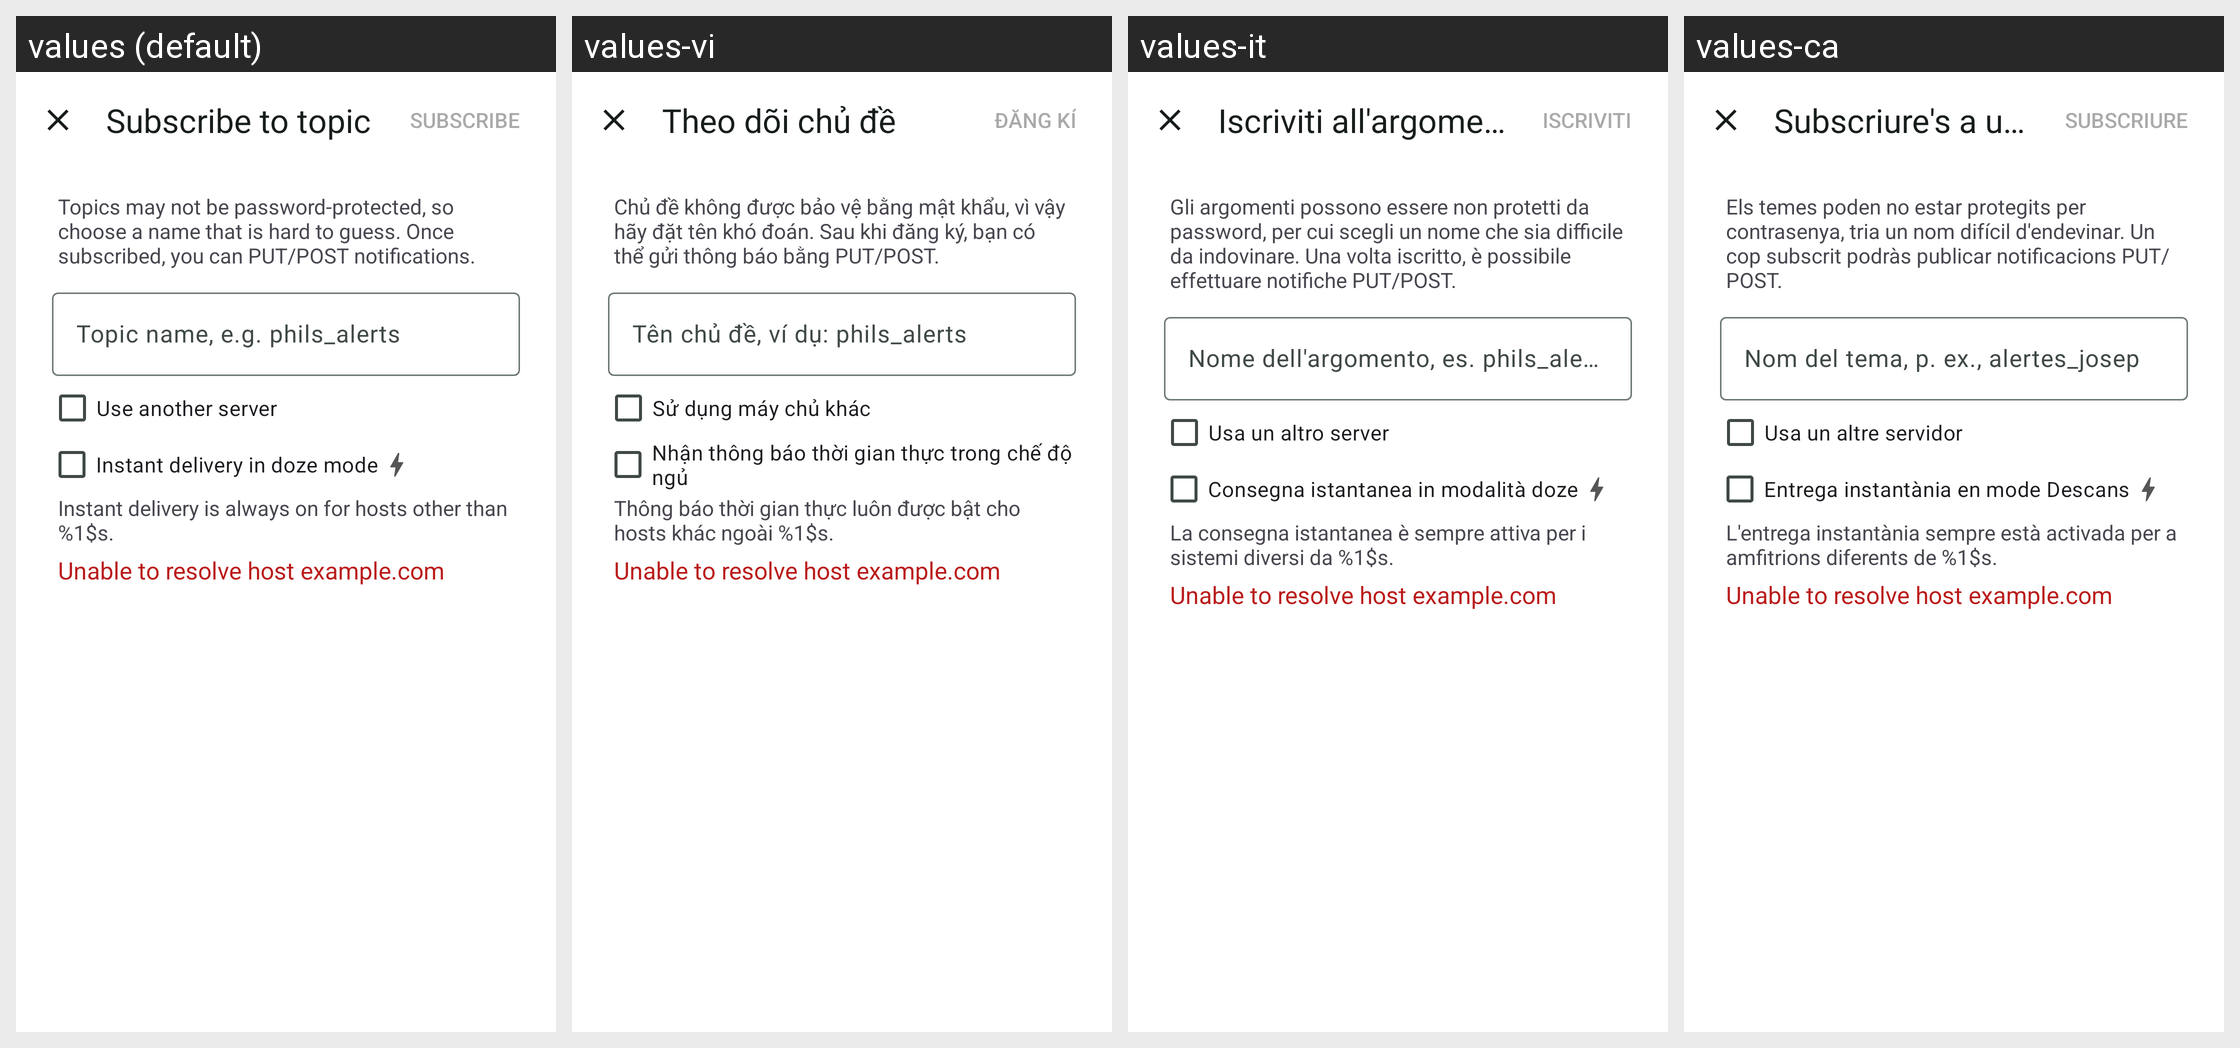

Strings drawn on this Android screen and how each of the app's shown locales translates them:
Android screen res/layout/fragment_add_dialog.xml rendered under 4 locales, left to right: values (default), values-vi, values-it, values-ca. Device: Nexus 5 (rendered at 1080×1920; each locale shown at half size, 540×960, under a caption strip naming it); theme AppTheme.
Other locales in the repository, not shown: values-af, values-ar, values-bg, values-bn, values-cs, values-cu, values-cy, values-da, values-de, values-el, values-eo, values-es, values-et, values-fa, values-fi, values-fr, values-gl, values-gsw, values-hi, values-hr, values-hu, values-in, values-iw, values-ja, values-ko, values-lt, values-lv, values-mk, values-ml, values-ms, values-nb-rNO, values-nl, values-pl, values-pt, values-pt-rBR, values-ro, values-ru, values-sd, values-sk, values-sl, values-sv, values-ta, values-te, values-th, values-tr, values-uk, values-uz, values-xh, values-zh-rCN, values-zh-rTW, values-zu.
Strings drawn on this screen, with the default value and each locale's value (text and hints the layout hard-codes, and strings that could not be matched under every locale, appear in the picture but are not listed):

add_dialog_title
  values: Subscribe to topic
  values-vi: Theo dõi chủ đề
  values-it: Iscriviti all'argomento
  values-ca: Subscriure's a un tema

add_dialog_description_below
  values: Topics may not be password-protected, so choose a name that is hard to guess. Once subscribed, you can PUT/POST notifications.
  values-vi: Chủ đề không được bảo vệ bằng mật khẩu, vì vậy hãy đặt tên khó đoán. Sau khi đăng ký, bạn có thể gửi thông báo bằng PUT/POST.
  values-it: Gli argomenti possono essere non protetti da password, per cui scegli un nome che sia difficile da indovinare. Una volta iscritto, è possibile effettuare notifiche PUT/POST.
  values-ca: Els temes poden no estar protegits per contrasenya, tria un nom difícil d'endevinar. Un cop subscrit podràs publicar notificacions PUT/POST.

add_dialog_topic_name_hint
  values: Topic name, e.g. phils_alerts
  values-vi: Tên chủ đề, ví dụ: phils_alerts
  values-it: Nome dell'argomento, es. phils_alerts
  values-ca: Nom del tema, p. ex., alertes_josep

add_dialog_use_another_server
  values: Use another server
  values-vi: Sử dụng máy chủ khác
  values-it: Usa un altro server
  values-ca: Usa un altre servidor

add_dialog_instant_delivery
  values: Instant delivery in doze mode
  values-vi: Nhận thông báo thời gian thực trong chế độ ngủ
  values-it: Consegna istantanea in modalità doze
  values-ca: Entrega instantània en mode Descans

add_dialog_foreground_description
  values: Instant delivery is always on for hosts other than %1$s.
  values-vi: Thông báo thời gian thực luôn được bật cho hosts khác ngoài %1$s.
  values-it: La consegna istantanea è sempre attiva per i sistemi diversi da %1$s.
  values-ca: L'entrega instantània sempre està activada per a amfitrions diferents de %1$s.
